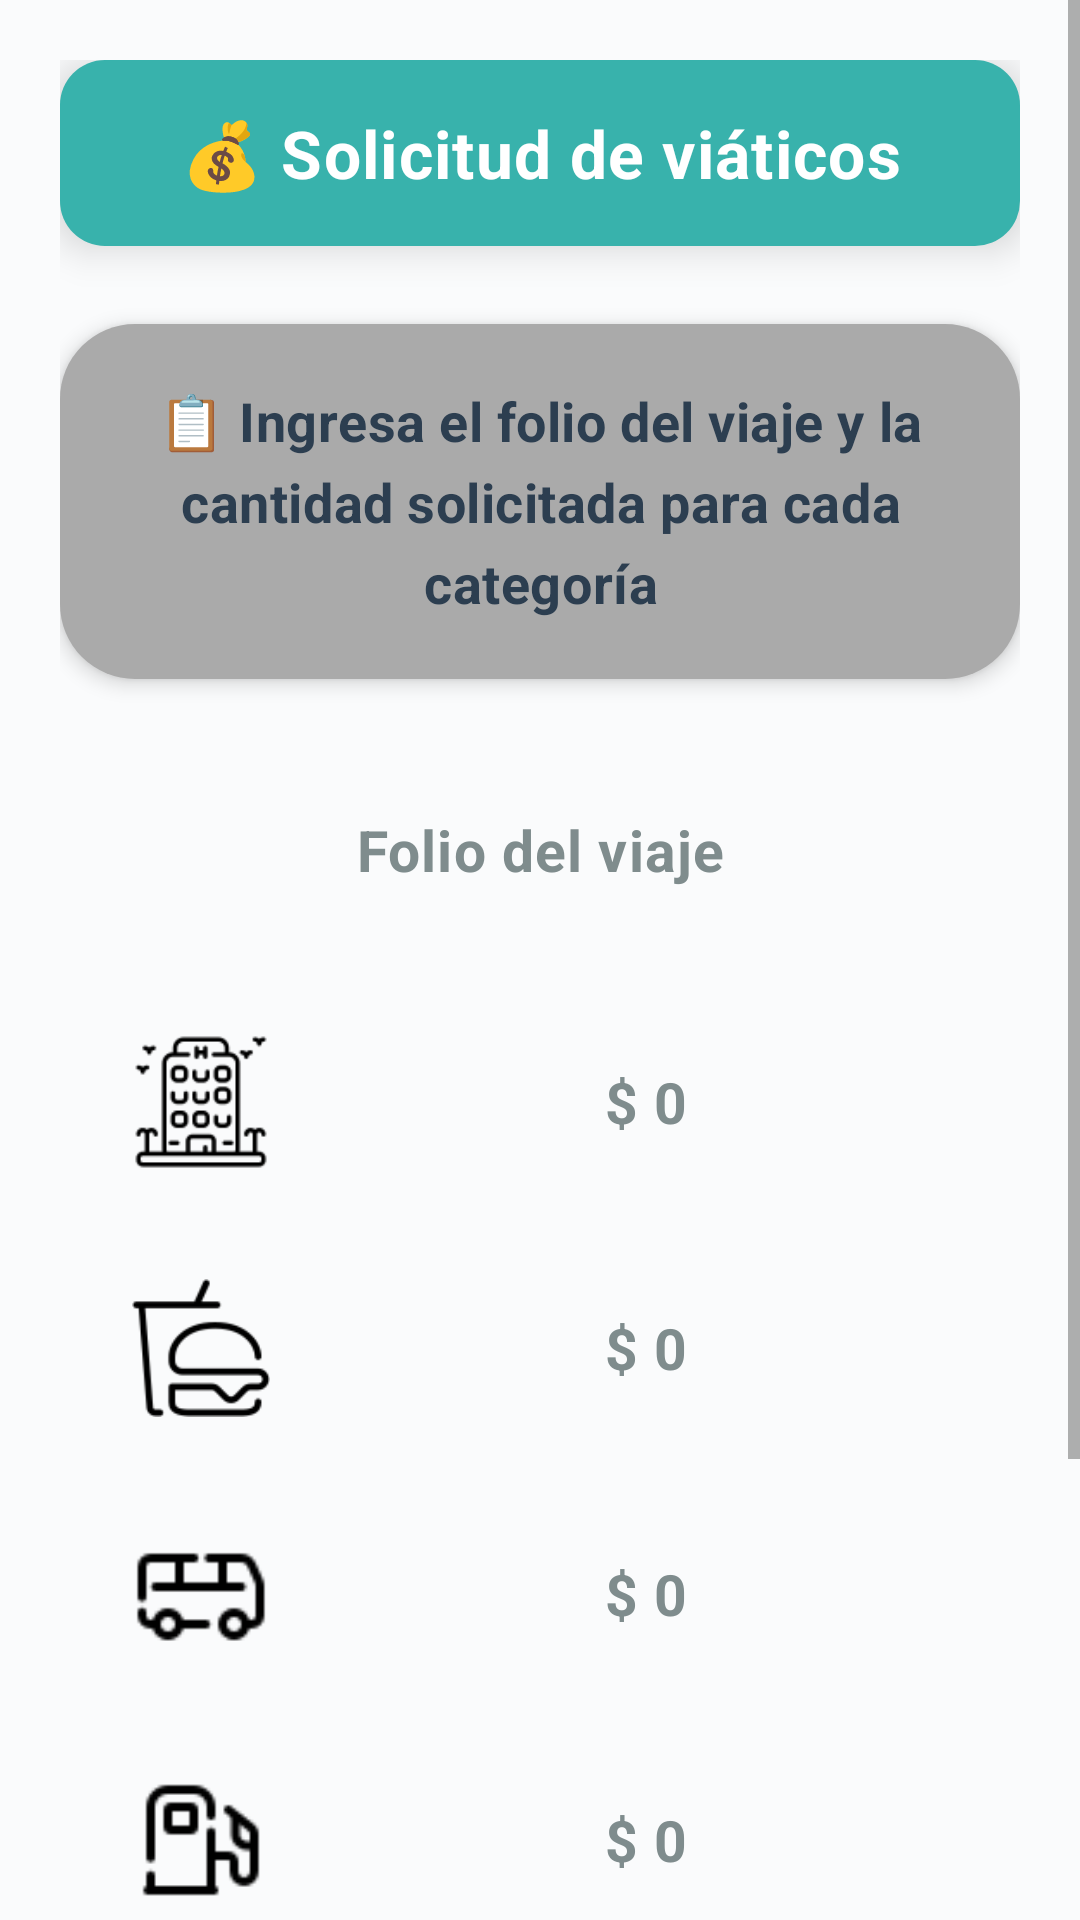

The Android layout XML behind this screen, and the referenced resources:
<!-- AndroidManifest.xml: application theme AppTheme -->
<!-- res/layout/activity_solicitud_viaticos.xml -->
<?xml version="1.0" encoding="utf-8"?>
<ScrollView xmlns:android="http://schemas.android.com/apk/res/android"
    android:layout_width="match_parent"
    android:layout_height="match_parent"
    android:background="#FAFBFC"
    android:fillViewport="true">

    <LinearLayout
        android:layout_width="match_parent"
        android:layout_height="wrap_content"
        android:orientation="vertical"
        android:padding="20dp">

        <TextView
            android:layout_width="match_parent"
            android:layout_height="62dp"
            android:layout_marginBottom="26dp"
            android:background="@drawable/teal_rounded_background"
            android:elevation="8dp"
            android:text="💰 Solicitud de viáticos"
            android:textColor="#FFFFFF"
            android:textSize="22sp"
            android:textStyle="bold"
            android:gravity="center"
            android:paddingVertical="16dp"
            android:letterSpacing="0.02" />

        <TextView
            android:layout_width="match_parent"
            android:layout_height="wrap_content"
            android:layout_marginBottom="30dp"
            android:background="@drawable/gray_id_background"
            android:elevation="4dp"
            android:lineSpacingExtra="6dp"
            android:text="📋 Ingresa el folio del viaje y la cantidad solicitada para cada categoría"
            android:textColor="#2C3E50"
            android:textSize="18sp"
            android:textStyle="bold"
            android:padding="20dp"
            android:gravity="center"
            android:letterSpacing="0.01" />

        <EditText
            android:id="@+id/editTextFolioViaje"
            android:layout_width="match_parent"
            android:layout_height="54dp"
            android:layout_marginBottom="26dp"
            android:background="@drawable/white_rounded_input"
            android:elevation="6dp"
            android:gravity="center"
            android:hint="Folio del viaje"
            android:inputType="text"
            android:textColor="#2C3E50"
            android:textColorHint="#7F8C8D"
            android:textSize="19sp"
            android:textStyle="bold"
            android:paddingHorizontal="20dp"
            android:letterSpacing="0.02" />

        <LinearLayout
            android:layout_width="match_parent"
            android:layout_height="wrap_content"
            android:layout_marginBottom="20dp"
            android:gravity="center_vertical"
            android:orientation="horizontal"
            android:padding="4dp">

            <ImageView
                android:layout_width="46dp"
                android:layout_height="46dp"
                android:layout_marginStart="20dp"
                android:layout_marginEnd="24dp"
                android:src="@drawable/hotel" />

            <EditText
                android:id="@+id/editTextMontoHotel"
                android:layout_width="0dp"
                android:layout_height="54dp"
                android:layout_marginEnd="20dp"
                android:layout_weight="1"
                android:background="@drawable/white_rounded_input"
                android:elevation="6dp"
                android:gravity="center"
                android:hint="$ 0"
                android:inputType="numberDecimal"
                android:textColor="#2C3E50"
                android:textColorHint="#7F8C8D"
                android:textSize="19sp"
                android:textStyle="bold"
                android:letterSpacing="0.02" />

        </LinearLayout>

        <LinearLayout
            android:layout_width="match_parent"
            android:layout_height="wrap_content"
            android:layout_marginBottom="20dp"
            android:gravity="center_vertical"
            android:orientation="horizontal"
            android:padding="4dp">

            <ImageView
                android:layout_width="46dp"
                android:layout_height="46dp"
                android:layout_marginStart="20dp"
                android:layout_marginEnd="24dp"
                android:src="@drawable/comida" />

            <EditText
                android:id="@+id/editTextMontoComida"
                android:layout_width="0dp"
                android:layout_height="54dp"
                android:layout_marginEnd="20dp"
                android:layout_weight="1"
                android:background="@drawable/white_rounded_input"
                android:elevation="6dp"
                android:gravity="center"
                android:hint="$ 0"
                android:inputType="numberDecimal"
                android:textColor="#2C3E50"
                android:textColorHint="#7F8C8D"
                android:textSize="19sp"
                android:textStyle="bold"
                android:letterSpacing="0.02" />

        </LinearLayout>

        <LinearLayout
            android:layout_width="match_parent"
            android:layout_height="wrap_content"
            android:layout_marginBottom="20dp"
            android:gravity="center_vertical"
            android:orientation="horizontal"
            android:padding="4dp">

            <ImageView
                android:layout_width="46dp"
                android:layout_height="46dp"
                android:layout_marginStart="20dp"
                android:layout_marginEnd="24dp"
                android:src="@drawable/transporte" />

            <EditText
                android:id="@+id/editTextMontoTransporte"
                android:layout_width="0dp"
                android:layout_height="54dp"
                android:layout_marginEnd="20dp"
                android:layout_weight="1"
                android:background="@drawable/white_rounded_input"
                android:elevation="6dp"
                android:gravity="center"
                android:hint="$ 0"
                android:inputType="numberDecimal"
                android:textColor="#2C3E50"
                android:textColorHint="#7F8C8D"
                android:textSize="19sp"
                android:textStyle="bold"
                android:letterSpacing="0.02" />

        </LinearLayout>

        <LinearLayout
            android:layout_width="match_parent"
            android:layout_height="wrap_content"
            android:layout_marginBottom="30dp"
            android:gravity="center_vertical"
            android:orientation="horizontal"
            android:padding="4dp">

            <ImageView
                android:layout_width="46dp"
                android:layout_height="46dp"
                android:layout_marginStart="20dp"
                android:layout_marginEnd="24dp"
                android:src="@drawable/gasolina" />

            <EditText
                android:id="@+id/editTextMontoGasolina"
                android:layout_width="0dp"
                android:layout_height="54dp"
                android:layout_marginEnd="20dp"
                android:layout_weight="1"
                android:background="@drawable/white_rounded_input"
                android:elevation="6dp"
                android:gravity="center"
                android:hint="$ 0"
                android:inputType="numberDecimal"
                android:textColor="#2C3E50"
                android:textColorHint="#7F8C8D"
                android:textSize="19sp"
                android:textStyle="bold"
                android:letterSpacing="0.02" />

        </LinearLayout>

        <TextView
            android:id="@+id/buttonEnviarSolicitud"
            android:layout_width="match_parent"
            android:layout_height="56dp"
            android:layout_marginBottom="16dp"
            android:background="@drawable/green_rounded_background"
            android:elevation="8dp"
            android:text="📤 Enviar Solicitud"
            android:textColor="#FFFFFF"
            android:textSize="22sp"
            android:textStyle="bold"
            android:gravity="center"
            android:clickable="true"
            android:focusable="true"
            android:letterSpacing="0.02" />

        <TextView
            android:id="@+id/buttonRegresarMenu"
            android:layout_width="match_parent"
            android:layout_height="52dp"
            android:layout_marginBottom="24dp"
            android:background="@drawable/purple_button_background"
            android:elevation="6dp"
            android:text="🔙 Regresar al menú principal"
            android:textColor="#FFFFFF"
            android:textSize="20sp"
            android:textStyle="bold"
            android:gravity="center"
            android:clickable="true"
            android:focusable="true"
            android:letterSpacing="0.02" />

    </LinearLayout>

</ScrollView>
<!-- resources referenced by this layout -->
<resources>
  <!-- drawable comida: png bitmap (drawable, 1694 bytes) -->
  <!-- drawable gasolina: png bitmap (drawable, 686 bytes) -->
  <!-- drawable gray_id_background (drawable) -->
  <?xml version="1.0" encoding="utf-8"?>
  <shape xmlns:android="http://schemas.android.com/apk/res/android">
      <solid android:color="#AAAAAA" />
      <corners android:radius="25dp" />
  </shape>
  <!-- drawable green_rounded_background (drawable) -->
  <?xml version="1.0" encoding="utf-8"?>
  <shape xmlns:android="http://schemas.android.com/apk/res/android">
      <solid android:color="#30BF81" />
      <corners android:radius="15dp" />
  </shape>
  <!-- drawable hotel: png bitmap (drawable, 1843 bytes) -->
  <!-- drawable purple_button_background (drawable) -->
  <?xml version="1.0" encoding="utf-8"?>
  <shape xmlns:android="http://schemas.android.com/apk/res/android">
      <solid android:color="#9A89FA" />
      <corners android:radius="25dp" />
  </shape>
  <!-- drawable teal_rounded_background (drawable) -->
  <?xml version="1.0" encoding="utf-8"?>
  <shape xmlns:android="http://schemas.android.com/apk/res/android">
      <solid android:color="#38B2AC" />
      <corners android:radius="15dp" />
  </shape>
  <!-- drawable transporte: png bitmap (drawable, 614 bytes) -->
  <style name="AppTheme" parent="Theme.AppCompat.Light.NoActionBar">
          <item name="colorPrimary">@color/colorPrimary</item>
          <item name="colorPrimaryDark">@color/colorPrimaryDark</item>
          <item name="colorAccent">@color/colorAccent</item>
      </style>
  <color name="colorPrimary">#808080</color>
  <color name="colorPrimaryDark">#606060</color>
  <color name="colorAccent">#FF4081</color>
</resources>
